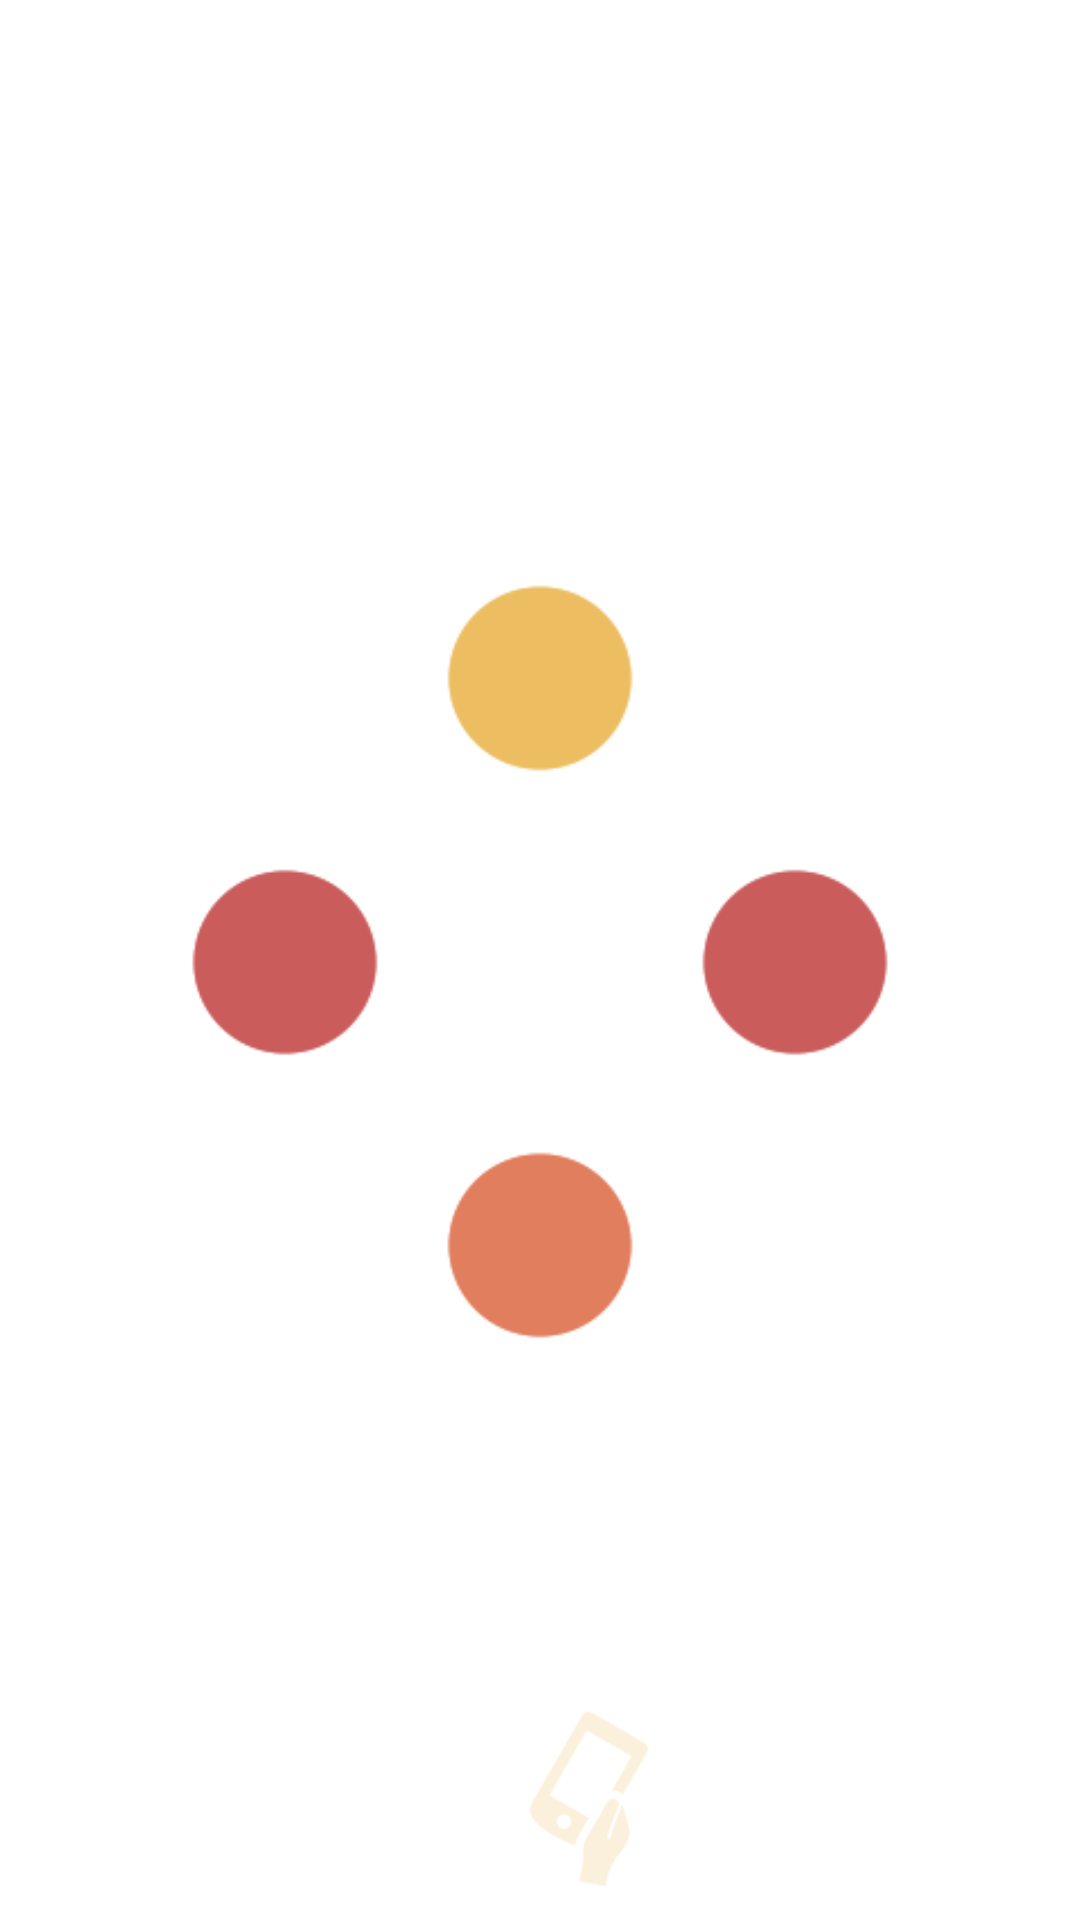

This screen was rendered from an Android layout file. Write that file and the resources it references.
<!-- AndroidManifest.xml: fallback theme Theme.MaterialComponents.DayNight.NoActionBar -->
<!-- res/layout/game_layout.xml -->
<?xml version="1.0" encoding="utf-8"?>
<RelativeLayout xmlns:android="http://schemas.android.com/apk/res/android"
    android:layout_width="match_parent"
    android:layout_height="match_parent">

    <TextView
        android:layout_width="wrap_content"
        android:layout_height="wrap_content"
        android:text=""
        android:id="@+id/textViewCentro"
        android:layout_centerVertical="true"
        android:layout_centerHorizontal="true" />

    <ImageButton
        android:layout_width="150dp"
        android:layout_height="150dp"
        android:text=""
        android:id="@+id/buttonLeft"
        android:background="@drawable/anim_red"
        android:layout_centerVertical="true"
        android:layout_toLeftOf="@+id/textViewCentro"
        android:layout_toStartOf="@+id/textViewCentro"
        android:layout_marginRight="10dp" />

    <ImageButton
        android:layout_width="150dp"
        android:layout_height="150dp"
        android:text=""
        android:id="@+id/buttonUp"
        android:background="@drawable/anim_yellow"
        android:layout_marginBottom="10dp"
        android:layout_above="@+id/textViewCentro"
        android:layout_centerHorizontal="true" />

    <ImageButton
        android:layout_width="150dp"
        android:layout_height="150dp"
        android:text=""
        android:id="@+id/buttonDown"
        android:background="@drawable/anim_ligth_red"
        android:layout_marginTop="10dp"
        android:layout_below="@+id/textViewCentro"
        android:layout_centerHorizontal="true" />

    <ImageButton
        android:layout_width="150dp"
        android:layout_height="150dp"
        android:text=""
        android:id="@+id/buttonRigth"
        android:background="@drawable/anim_red"
        android:layout_marginLeft="10dp"
        android:layout_toEndOf="@+id/textViewCentro"
        android:layout_toRightOf="@+id/textViewCentro"
        android:layout_centerVertical="true" />

    <ImageView
        android:layout_width="100dp"
        android:layout_height="100dp"
        android:id="@+id/imageViewLeft"
        android:background="@drawable/anim_acel_left"
        android:layout_alignParentBottom="true"
        android:layout_centerHorizontal="true" />



</RelativeLayout>
<!-- resources referenced by this layout -->
<resources>
  <!-- drawable anim_ligth_red (drawable) -->
  <?xml version="1.0" encoding="utf-8"?>
  <animation-list xmlns:android="http://schemas.android.com/apk/res/android"
      android:oneshot="true">
      <item
          android:drawable="@drawable/n__0"
          android:duration="80" />
      <item
          android:drawable="@drawable/n__1"
          android:duration="80" />
      <item
          android:drawable="@drawable/n__2"
          android:duration="80" />
      <item
          android:drawable="@drawable/n__3"
          android:duration="80" />
      <item
          android:drawable="@drawable/n__4"
          android:duration="80" />
      <item
          android:drawable="@drawable/n__5"
          android:duration="80" />
      <item
          android:drawable="@drawable/n__6"
          android:duration="80" />
      <item
          android:drawable="@drawable/n__7"
          android:duration="80" />
      <item
          android:drawable="@drawable/n__8"
          android:duration="80" />
      <item
          android:drawable="@drawable/n__0"
          android:duration="80" />
  </animation-list>
  <!-- drawable anim_red (drawable) -->
  <?xml version="1.0" encoding="utf-8"?>
  <animation-list xmlns:android="http://schemas.android.com/apk/res/android"
      android:oneshot="true">
      <item
          android:drawable="@drawable/r__0"
          android:duration="80" />
      <item
          android:drawable="@drawable/r__1"
          android:duration="80" />
      <item
          android:drawable="@drawable/r__2"
          android:duration="80" />
      <item
          android:drawable="@drawable/r__3"
          android:duration="80" />
      <item
          android:drawable="@drawable/r__4"
          android:duration="80" />
      <item
          android:drawable="@drawable/r__5"
          android:duration="80" />
      <item
          android:drawable="@drawable/r__6"
          android:duration="80" />
      <item
          android:drawable="@drawable/r__7"
          android:duration="80" />
      <item
          android:drawable="@drawable/r__8"
          android:duration="80" />
      <item
          android:drawable="@drawable/r__0"
          android:duration="80" />
  </animation-list>
  <!-- drawable anim_yellow (drawable) -->
  <?xml version="1.0" encoding="utf-8"?>
  <animation-list xmlns:android="http://schemas.android.com/apk/res/android"
      android:oneshot="true">
      <item
          android:drawable="@drawable/a__0"
          android:duration="80" />
      <item
          android:drawable="@drawable/a__1"
          android:duration="80" />
      <item
          android:drawable="@drawable/a__2"
          android:duration="80" />
      <item
          android:drawable="@drawable/a__3"
          android:duration="80" />
      <item
          android:drawable="@drawable/a__4"
          android:duration="80" />
      <item
          android:drawable="@drawable/a__5"
          android:duration="80" />
      <item
          android:drawable="@drawable/a__6"
          android:duration="80" />
      <item
          android:drawable="@drawable/a__7"
          android:duration="80" />
      <item
          android:drawable="@drawable/a__8"
          android:duration="80" />
      <item
          android:drawable="@drawable/a__0"
          android:duration="80" />
  </animation-list>
</resources>
